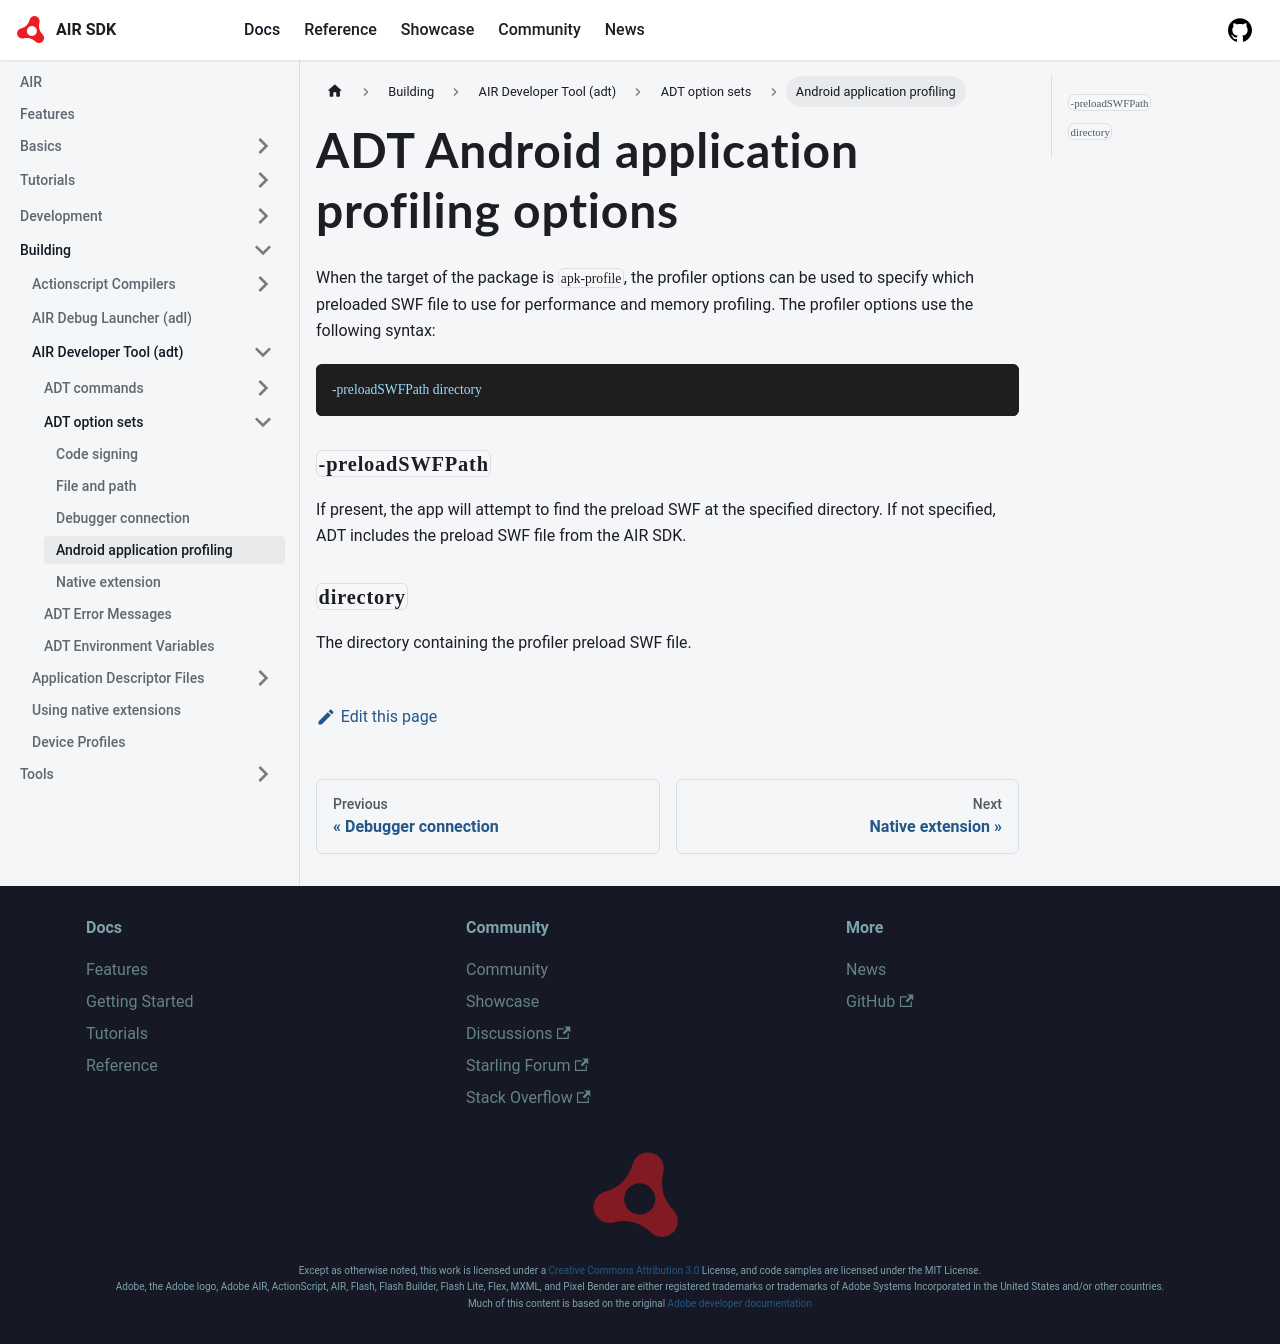

repository: airsdk/airsdk.dev · page: docs/building/air-developer-tool/option-sets/android-application-profiling-options.html · generator: docusaurus

---
title: ADT Android application profiling options
sidebar_label: Android application profiling
sidebar_position: 4
---

When the target of the package is `apk-profile`, the profiler options can be used to specify which preloaded SWF file to use for performance and memory profiling. The profiler options use the following syntax:

```
-preloadSWFPath directory
```

### `-preloadSWFPath`

If present, the app will attempt to find the preload SWF at the specified directory. If not specified, ADT includes the preload SWF file from the AIR SDK.


### `directory`

The directory containing the profiler preload SWF file.
